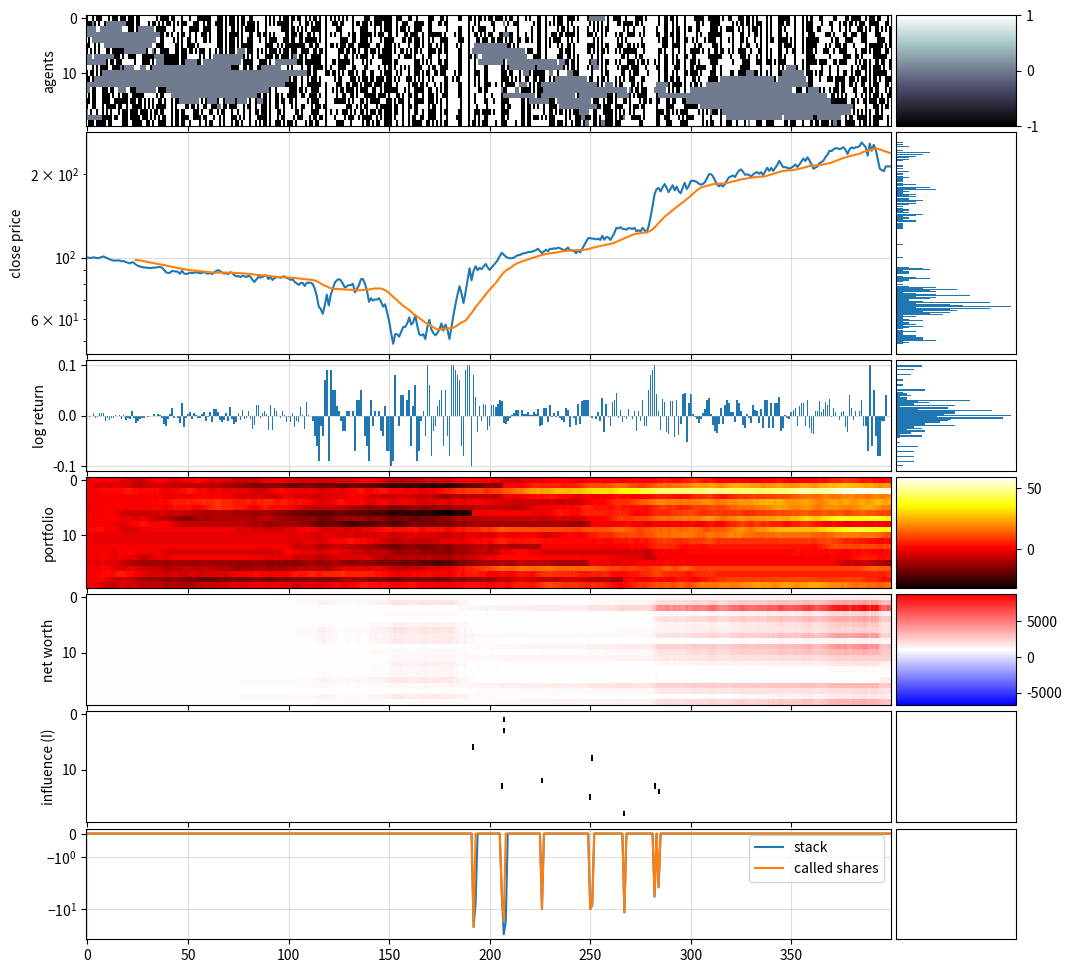

Reproduce this figure in Python.
#%%

import numpy as np
import matplotlib.pyplot as plt
import pandas as pd
import math
import random
from mpl_toolkits.axes_grid1 import make_axes_locatable

import warnings
warnings.simplefilter("ignore")

np.random.seed(4)
random.seed   (4)

#%%

def cluster_info(arr):
    """ number of clusters (nonzero fields separated by 0s) in array
        and size of cluster
    """
    data = []
    k2coord = {}
    k = 0
    if arr[0] != 0: # left boundary
        data.append(0) # we will increment later in loop  
        k2coord[k] = []
    else:
        k=-1

    # print("arr", arr)
    # print("data", data)
    
    for i in range(0,len(arr)-1):
        if arr[i] == 0 and arr[i+1] != 0:
            data.append(0)
            k += 1
            k2coord[k] = []
        if arr[i] != 0:
            data[-1] += 1
            k2coord[k].append(i)
    if arr[-1] != 0:
        if data:  # if array is not empty
            data[-1] += 1  # right boundary
            k2coord[k].append(len(arr)-1)
        else:
            data.append(1)  
            k2coord[k] = [len(arr)-1]
            
    Ncl = len(data)  # number of clusters
    Nk = data  # Nk[k] = size of cluster k
    coord2k = {e:k for k,v in k2coord.items() for e in v}
    return Ncl, Nk, k2coord, coord2k
def trunc(X, high, low):
    return min(high, max(X, low))
def moving_average(x, w):
    return np.convolve(x, np.ones(w), 'valid') / w
def visualiseFAST(G, P, N, S, X, D):
    fig, (ax1,ax2) = plt.subplots(ncols=1, nrows=2, figsize=(12,4))
    ax1.imshow(G.T, cmap="bone", interpolation="None", aspect="auto")
    ax2.semilogy(S)
    plt.show()
def visualiseNICE(G, P, N, S, X, D, T, U):
    fig, (ax1,ax2,ax3,ax4,ax5,ax6,ax7) = plt.subplots(
        ncols=1, nrows=7, figsize=(12,12), sharex=True, gridspec_kw = 
        {'wspace':0, 'hspace':0.05, 'height_ratios':[1,2,1,1,1,1,1]}
    )
    im1 = ax1.imshow(G.T, cmap="bone", interpolation="None", aspect="auto")
    im4 = ax4.imshow(P.T, cmap="hot", interpolation="None", aspect="auto")
    amnwc = np.max(np.abs(N-initial_account_balance))  # absolute max net worth change
    vmin, vmax = initial_account_balance-amnwc, initial_account_balance+amnwc
    im5 = ax5.imshow(N.T, cmap="bwr", interpolation="None", aspect="auto", vmin=vmin, vmax=vmax)

    size = "15%"

    cax1 = make_axes_locatable(ax1).append_axes('right', size=size, pad=0.05)
    fig.colorbar(im1, cax=cax1, orientation='vertical')
    cax4 = make_axes_locatable(ax4).append_axes('right', size=size, pad=0.05)
    fig.colorbar(im4, cax=cax4, orientation='vertical')
    cax5 = make_axes_locatable(ax5).append_axes('right', size=size, pad=0.05)
    fig.colorbar(im5, cax=cax5, orientation='vertical')

    cax2 = make_axes_locatable(ax2).append_axes('right', size=size, pad=0.05)
    cax2.hist(S, orientation="horizontal", bins=np.linspace(np.min(S), np.max(S), len(S)//2))
    # cax2.hist(np.log10(S), orientation="horizontal", bins=np.logspace(np.log10(np.min(S)), np.log10(np.max(S)), len(S)//2))
    # cax2.set_xscale("log")
    # cax2.set_yscale("log")
    cax2.get_xaxis().set_visible(False)
    cax2.get_yaxis().set_visible(False)

    cax3 = make_axes_locatable(ax3).append_axes('right', size=size, pad=0.05)
    cax3.hist(X, orientation="horizontal", bins=np.linspace(np.min(X), np.max(X), len(X)//5))
    cax3.get_xaxis().set_visible(False)
    cax3.get_yaxis().set_visible(False)

    cax6 = make_axes_locatable(ax6).append_axes('right', size=size, pad=0.05)
    cax6.get_xaxis().set_visible(False)
    cax6.get_yaxis().set_visible(False)
    cax7 = make_axes_locatable(ax7).append_axes('right', size=size, pad=0.05)
    cax7.get_xaxis().set_visible(False)
    cax7.get_yaxis().set_visible(False)

    # for ax in (ax2,ax3):
    #     cax = make_axes_locatable(ax).append_axes('right', size=size, pad=0.05)
    #     # cax.axis('off')

    ax2.set_yscale("log")
    ax2.plot(S, label="S")
    Ws = [25]
    for W in Ws:
        ax2.plot(np.arange(W-1, len(S)), moving_average(S, W), label=f"MA{W}")
    ax2.grid(alpha=0.4)
    # ax2.legend(ncol=len(Ws)+1)

    ax3.bar(np.arange(len(X)), X)
    ax3.grid(alpha=0.4)

    ax7.set_yscale("symlog")
    ax7.plot(T, label="stack")
    ax7.plot(U, label="called shares")
    ax7.grid(alpha=0.4)
    ax7.legend()


    # if D.shape[1] < 25:
    #     ax6.plot(D, color="black", alpha=0.3)
    # ax6.plot(np.mean(D,axis=1), color="black", alpha=1)
    ax6.imshow(D.T, cmap="binary", interpolation="None", aspect="auto")
    # ax6.grid(alpha=0.4)
    

    ax6.set_xlabel("time")
    # ax2.set_ylabel("standardised log returns")
    ax2.set_ylabel("close price")
    ax1.set_ylabel("agents")
    ax3.set_ylabel("log return")
    ax4.set_ylabel("portfolio")
    ax5.set_ylabel("net worth")
    ax6.set_ylabel("influence (I)")

    # fig.colorbar(im, cax=ax4)

    plt.tight_layout()
    plt.show()

#%%

pd = 0.1
pe = 0.01
ph = 0.1
pa = 1

N0 = 400
N1 = 20

A = 3
a = 1
h = 1

initial_account_balance = 1000
min_account_balance = 900
initial_stock_price = 100

drift = 0
max_look_back = 3

G = np.zeros(shape=(N0,N1))
G[0] = np.random.choice(a=[-1,0,1], p=[pa/2, 1-pa, pa/2], size=N1, replace=True)
G[0] = ((np.arange(0,N1)*12//N1)%3)-1
# G[0] = ((np.arange(0,N1)*1//N1)%3)-1

P = np.zeros_like(G) # portfolio: number of stocks
N = np.zeros_like(G) # Net worth
B = np.zeros_like(G) # acc balance

B[0] = initial_account_balance  # everyone start with 1000 money
N[0] = B[0]  # noone has stock initially

D = np.zeros_like(G)

X = np.zeros(N0)
S = np.zeros(N0)
S[0] = initial_stock_price

T = np.zeros(N0)
U = np.zeros(N0)

stack = 0
max_to_be_sold = N1

for t in range(N0-1):
    Ncl, Nk, k2coord, coord2k = cluster_info(G[t])

    T[t] = stack
    Xt = 0
    for k, size in enumerate(Nk):
        tmp = 0
        for i in k2coord[k]:
            tmp += G[t,i]
        Xt += size * tmp

    if abs(stack) > max_to_be_sold:
        to_be_sold = max_to_be_sold * (1 if stack > 0 else -1)
        stack -= to_be_sold
    else:
        to_be_sold = stack
        stack = 0

    Xt += to_be_sold
    X[t+1] = Xt/(10*N0)
    S[t+1] = S[t]*math.exp(X[t+1]) + drift

    xi = np.random.uniform(-1, 1, size=Ncl)  # unique xi for each cluster k

    
    P[t+1] = P[t] + G[t]
    # their next balance is their current balance minus
    # their purchase (or sell) of stock at current price
    B[t+1] = B[t] - (G[t] * S[t])
    N[t+1] = B[t] + (P[t] * S[t])

    for i in range(N1):

        if G[t,i] != 0:

            # same code but cleaner (only difference: no member influence) ----------------------------
            k = coord2k[i]
            zeta = random.uniform(-1,1)  # sampled for each unique (k,i)
            cluster_influence = A * xi[k] * np.mean(G[t,k2coord[k]])
            self_influence = h * zeta
            I = cluster_influence + self_influence
            p = 1 / (1 + math.exp(-2 * I))

            # D[t,i] = I
            if random.random() < p:
                G[t+1,i] = 1
            else:
                G[t+1,i] = -1

        # trader influences non-active neighbour to join
        if G[t,i] != 0:
            stance = G[t,i]
            if random.random() < ph:
                if G[t,(i-1)%N1] == 0 and G[t,(i+1)%N1] == 0:
                    ni = np.random.choice([-1,1])
                    G[t+1,(i+ni)%N1] = np.random.choice([-1,1])
                elif G[t,(i-1)%N1] == 0:
                    G[t+1,(i-1)%N1] = np.random.choice([-1,1])
                elif G[t,(i+1)%N1] == 0:
                    G[t+1,(i+1)%N1] = np.random.choice([-1,1])
                else:
                    continue

        # active trader diffuses if it has inactive neighbour
        # only happens at edge of cluster
        if G[t,i] != 0:
            if random.random() < pd:
                if (G[t,(i-1)%N1] == 0) or (G[t,(i+1)%N1] == 0):
                    G[t+1,i] = 0
                else:
                    continue

        # nontrader enters market
        if G[t,i] == 0:
            if random.random() < pe:
                G[t+1,i] = np.random.choice([-1,1])

    # margin call
    # still_ok = N[t] > min_account_balance
    margin_call = N[t] < min_account_balance
    D[t+1] = margin_call
    # those that are margin called become inactive
    G[t+1] = G[t+1] * np.logical_not(margin_call) # those that are not remain
    P[t+1] = P[t+1] * np.logical_not(margin_call) # those that are not keep their portfolio
    # those that are are given the initial money again to start again
    B[t+1] = (B[t+1] * np.logical_not(margin_call)) + (initial_account_balance * margin_call)
    # they are also given their initial networth
    N[t+1] = (N[t+1] * np.logical_not(margin_call)) + (initial_account_balance * margin_call)
    # before we move on, we look at shares of those margin called
    sum_called_shares = sum(P[t] * margin_call)
    sum_margin_called = sum(margin_call)
    # these shares are sold at current price
    # Mt = sum_called_shares * sum_margin_called / (10*N0)
    # X[t+1] = X[t+1] + Mt
    # S[t+1] = S[t]*math.exp(X[t+1])
    # print(stack)
    U[t+1] = sum_called_shares
    # print(sum_called_shares)
    stack += sum_called_shares * sum_margin_called
    # print(stack)
    # stack *= 0.8


final_trade = P[-1] * S[-1]
B[-1] += final_trade
N[-1] = B[-1]

visualiseNICE(G,P,N,S,X,D,T,U)
# visualiseFAST(G,P,N,S,X,D)

# %%

# %%

# %%


